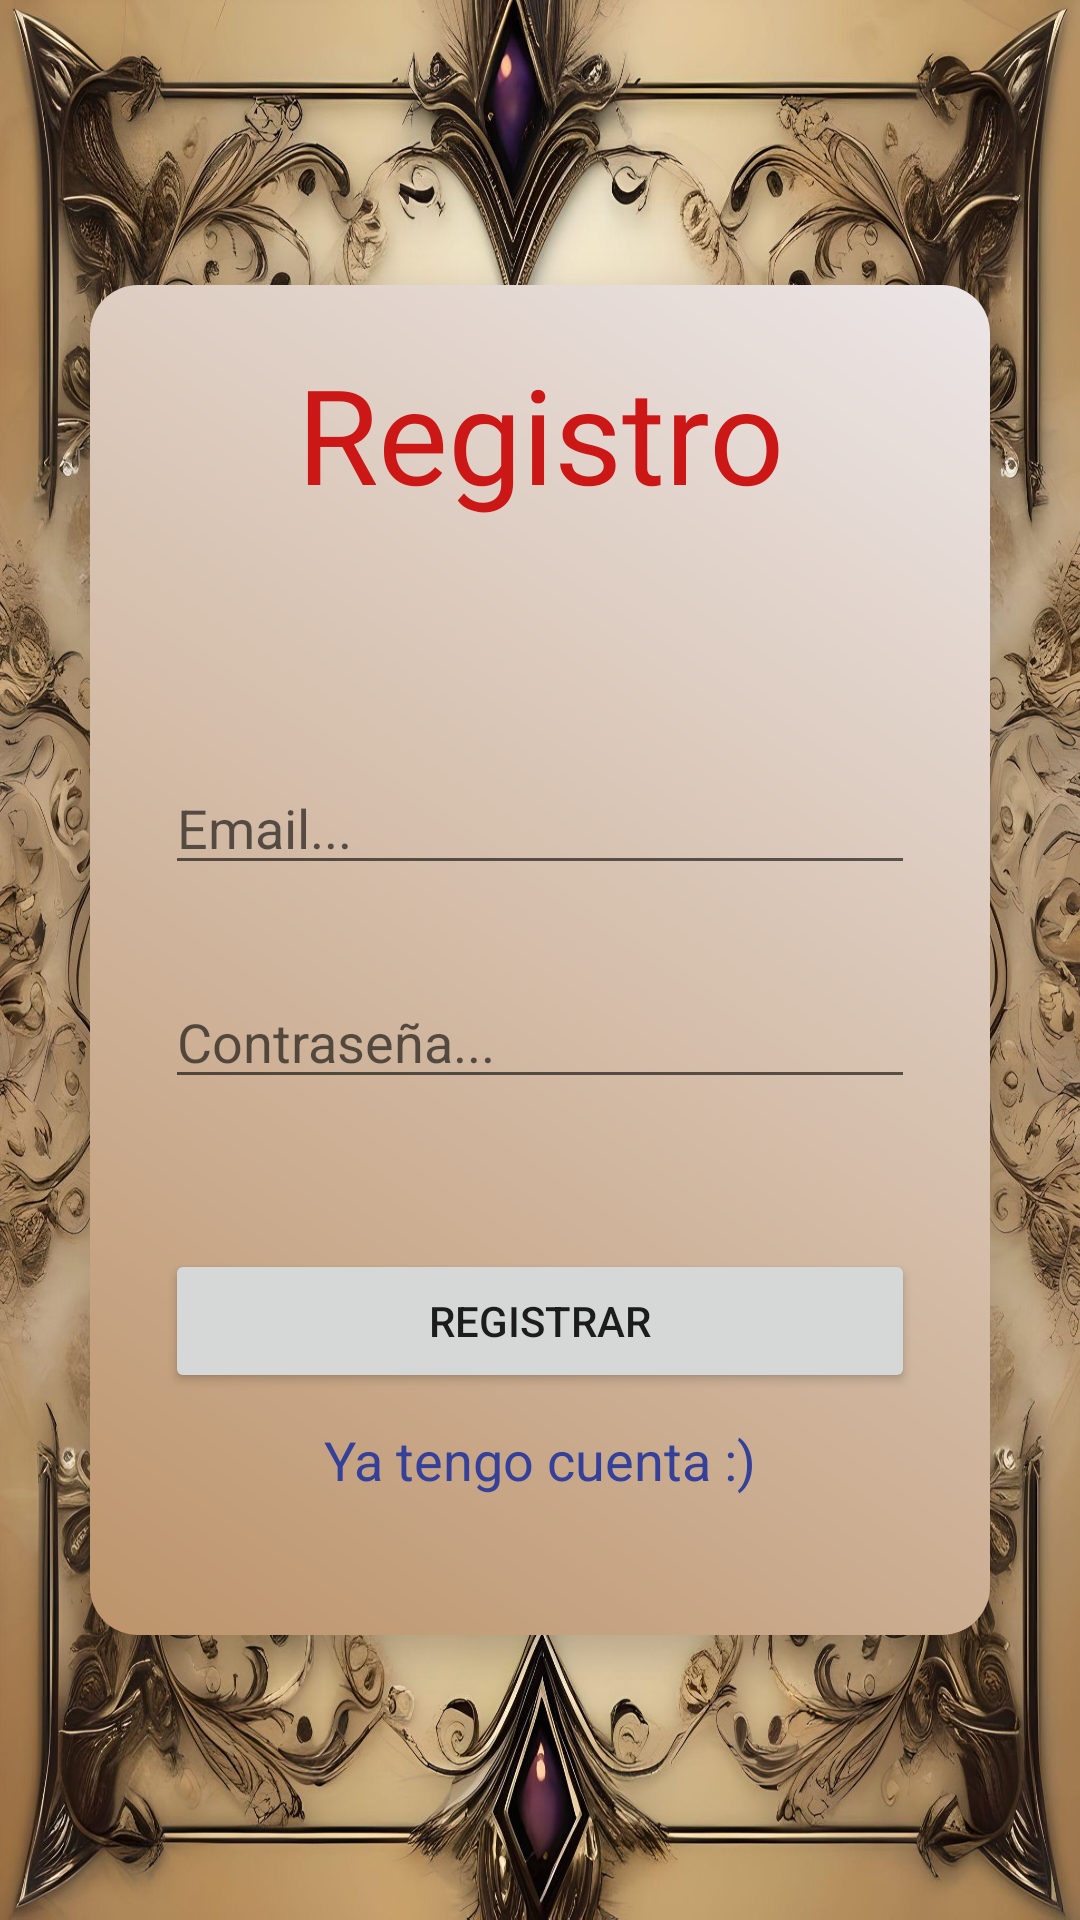

This screen was rendered from an Android layout file. Write that file and the resources it references.
<!-- AndroidManifest.xml: application theme AppTheme -->
<!-- res/layout/activity_registro.xml -->
<?xml version="1.0" encoding="utf-8"?>
<androidx.constraintlayout.widget.ConstraintLayout xmlns:android="http://schemas.android.com/apk/res/android"
    android:layout_width="match_parent"
    android:layout_height="match_parent"
    xmlns:app="http://schemas.android.com/apk/res-auto"
    android:background="@drawable/fondo2">


    <androidx.cardview.widget.CardView
        android:layout_width="300dp"
        android:layout_height="450dp"
        app:layout_constraintTop_toTopOf="parent"
        app:layout_constraintBottom_toBottomOf="parent"
        app:layout_constraintStart_toStartOf="parent"
        app:layout_constraintEnd_toEndOf="parent"
        app:cardCornerRadius="16dp"
        app:cardElevation="8dp"
        android:layout_margin="16dp"
        app:cardBackgroundColor="@android:color/transparent">



        <androidx.constraintlayout.widget.ConstraintLayout
            android:layout_width="match_parent"
            android:layout_height="match_parent"
            android:background="@drawable/background_gradient">


        <TextView
        android:id="@+id/tvRegistro"
        android:layout_width="wrap_content"
        android:layout_height="wrap_content"
        app:layout_constraintStart_toStartOf="parent"
        app:layout_constraintEnd_toEndOf="parent"
        app:layout_constraintTop_toTopOf="parent"
        android:text="Registro"
        android:fontFamily="@font/medieval"
        android:textColor="#CC1717"
        android:layout_marginTop="20dp"
        android:textSize="44sp"
        android:layout_marginBottom="80dp"
        app:layout_constraintBottom_toTopOf="@id/etEmail">

    </TextView>

    <androidx.appcompat.widget.AppCompatEditText
        android:layout_width="250dp"
        android:layout_height="wrap_content"
        android:hint="Email..."
        android:singleLine="true"
        android:inputType="textEmailAddress"
        android:imeOptions="actionNext"
        app:layout_constraintStart_toStartOf="parent"
        app:layout_constraintEnd_toEndOf="parent"
        app:layout_constraintTop_toBottomOf="@id/tvRegistro"
        android:id="@+id/etEmail"
        app:layout_constraintBottom_toTopOf="@id/etContrasena">

    </androidx.appcompat.widget.AppCompatEditText>

<androidx.appcompat.widget.AppCompatEditText
    android:layout_width="250dp"
    android:layout_height="wrap_content"
    android:hint="Contraseña..."
    android:layout_marginTop="30dp"
    app:layout_constraintStart_toStartOf="parent"
    app:layout_constraintEnd_toEndOf="parent"
    app:layout_constraintTop_toBottomOf="@id/etEmail"
    android:inputType="textPassword"
    android:id="@+id/etContrasena">

</androidx.appcompat.widget.AppCompatEditText>

    <Button
        android:id="@+id/btConfirmar"
        style="@style/Widget.AppCompat.Button"
        android:layout_width="250dp"
        android:layout_height="wrap_content"
        android:text="Registrar"
        android:layout_marginTop="50dp"
        app:layout_constraintEnd_toEndOf="parent"
        app:layout_constraintStart_toStartOf="parent"
        app:layout_constraintTop_toBottomOf="@id/etContrasena">

    </Button>

    <TextView
        android:id="@+id/tvYaTengoCuenta"
        android:layout_width="wrap_content"
        android:layout_height="wrap_content"
        android:text="Ya tengo cuenta :)"
        android:textSize="18sp"
        android:clickable="true"
        android:focusable="true"
        android:textColor="#35409A"
        app:layout_constraintTop_toBottomOf="@id/btConfirmar"
        app:layout_constraintStart_toStartOf="parent"
        app:layout_constraintEnd_toEndOf="parent"
        android:layout_marginTop="10dp">

    </TextView>

        </androidx.constraintlayout.widget.ConstraintLayout>
    </androidx.cardview.widget.CardView>

</androidx.constraintlayout.widget.ConstraintLayout>
<!-- resources referenced by this layout -->
<resources>
  <!-- drawable background_gradient (drawable) -->
  <?xml version="1.0" encoding="utf-8"?>
  <shape xmlns:android="http://schemas.android.com/apk/res/android">
      <gradient
          android:startColor="#BD946B"
          android:endColor="#ECE6E7"
          android:angle="45"/>
  </shape>
  <!-- drawable fondo2: jpg bitmap (drawable, 726683 bytes) -->
  <style name="AppTheme" parent="Theme.AppCompat.Light.DarkActionBar">
  
  
          <item name="android:actionOverflowButtonStyle">@style/MyOverflowButtonStyle</item>
      </style>
  <style name="MyOverflowButtonStyle" parent="@style/Widget.AppCompat.ActionButton.Overflow">
          <item name="android:src"> @drawable/baseline_settings_24</item>
      </style>
</resources>
